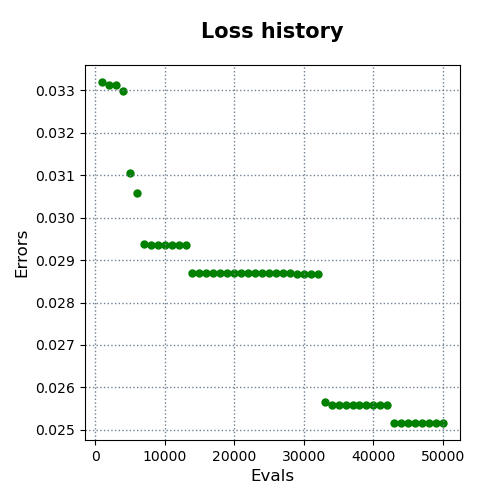

Source data for this figure (header and first rows):
evals, errors
1000, 0.0332
2000, 0.03313
3000, 0.03313
4000, 0.033
5000, 0.03105
6000, 0.03057
7000, 0.02939
8000, 0.02935
9000, 0.02935
10000, 0.02935
11000, 0.02935
12000, 0.02935
13000, 0.02935
14000, 0.02869
15000, 0.02869
16000, 0.02869
17000, 0.02869
18000, 0.02869
19000, 0.02869
20000, 0.02869
21000, 0.02869
22000, 0.02869
23000, 0.02869
24000, 0.02869
25000, 0.02869
26000, 0.02869
27000, 0.02869
28000, 0.02869
29000, 0.02868
30000, 0.02868
31000, 0.02868
32000, 0.02868
33000, 0.02566
34000, 0.02558
35000, 0.02558
36000, 0.02558
37000, 0.02558
38000, 0.02558
39000, 0.02558
40000, 0.02558
41000, 0.02558
42000, 0.02558
43000, 0.02516
44000, 0.02516
45000, 0.02516
46000, 0.02516
47000, 0.02516
48000, 0.02516
49000, 0.02516
50000, 0.02516
